Run: headless pygame with SDL's dummy video driver; simulated clock (each Clock.tick advances the game by its frame time, no real sleeping); random seed 0; keys injected as events and as key.get_pressed() state; no mouse input.
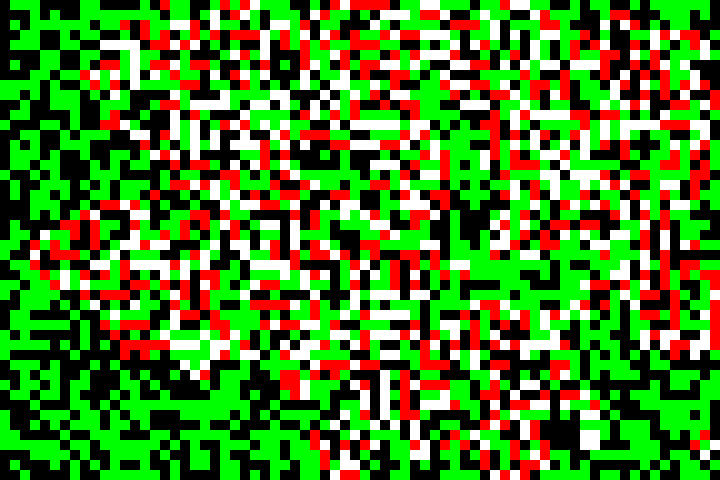
Frame 1 of 4 · flips 1–60 · no input
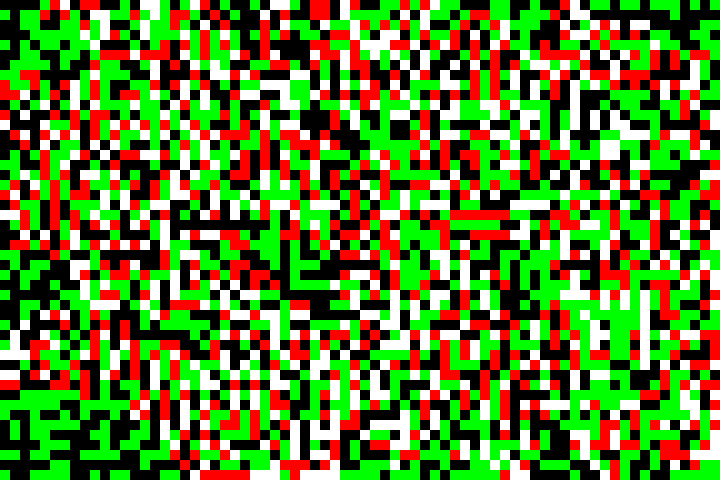
Frame 2 of 4 · flips 61–180 · tapped SPACE, RETURN · held RIGHT (→), D
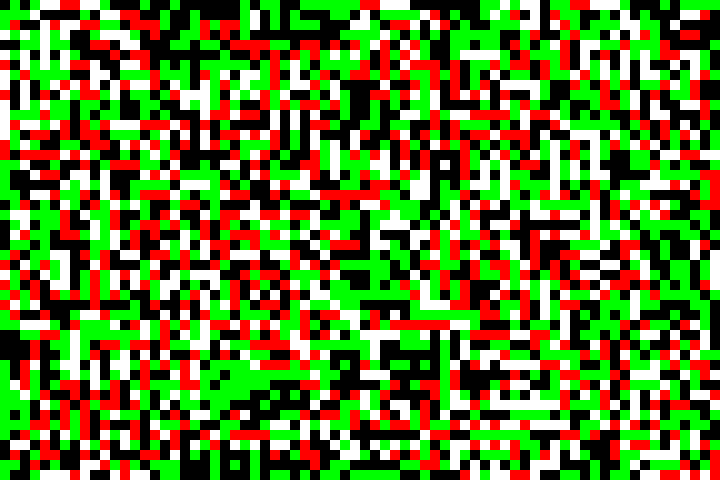
Frame 3 of 4 · flips 181–300 · held DOWN (↓), S
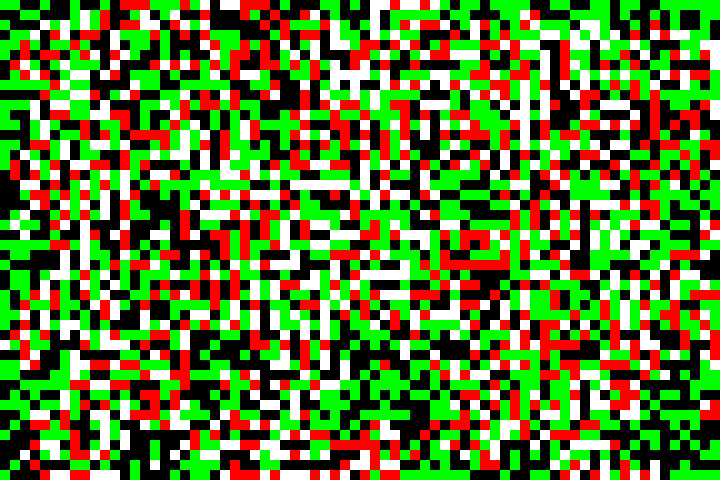
Frame 4 of 4 · flips 301–420 · held LEFT (←), A, UP (↑), W

The pygame program that drew these frames:

import pygame
import random, time, math

WIDTH = 360 *2
HEIGHT = 480
FPS = 20

# Задаем цвета
WHITE = (255, 255, 255)
BLACK = (0, 0, 0)
RED = (255, 0, 0)
GREEN = (0, 255, 0)
BLUE = (0, 0, 255)
RR = (255, 0, 255)
RD = (0, 196, 255)
RP = (255, 0, 128)
ASD = (188, 196, 96)
ASD1 = (188, 0, 96)

colors_live = [WHITE, RED]
colors_dead = [BLACK, GREEN]

rect_width = 10
rect_height = 10

W = int(WIDTH / rect_width) #36
H = int(HEIGHT / rect_height) #48

screen = []
random.seed(int(time.time()))

def init():
    for y in range(H):
        for x in range(W):
            rect = pygame.Rect(x * rect_width, y * rect_height, rect_width, rect_height)
            mas = [0, rect]
            
            r = random.randint(1, 2000)
            _x = random.randint(0, 1)
            _y = not _x
            if r > random.randint(1, r) and r < random.randint(r, 2000):
                if x % 2 == _x and y % 2 == _y:
                    mas[0] = random.randint(0, 1)
            screen.append(mas)


def pixel(x, y):
    return screen[y * W + x][1]

def value(x, y):
    if x < 0 or y < 0 or x >= W or y >= H:
        return 0

    return screen[y * W + x][0]

def set_value(x, y, val):
    screen[y * W + x][0] = val

def dead(x, y):
    if value(x - 1, y - 1) + value(x - 1, y) + value(x - 1, y + 1) + \
       value(x, y - 1) + value(x, y + 1) + value(x + 1, y - 1) + \
       value(x + 1, y) + value(x + 1, y + 1) == 3:
        set_value(x, y, 1)

def alive(x, y):
    val = value(x - 1, y - 1) + value(x - 1, y) + value(x - 1, y + 1) + \
          value(x, y - 1) + value(x, y + 1) + value(x + 1, y - 1) + \
          value(x + 1, y) + value(x + 1, y + 1)
    if val < 2 or val > 3:
        set_value(x, y, 0)

def update():
    for y in range(H):
        for x in range(W):
            if value(x, y) == 0:
                dead(x, y)
            else:
                alive(x, y)
            
def render(window):
    for y in range(H):
        for x in range(W):
            if value(x, y) == 0:
                window.fill(colors_dead[random.randint(0, len(colors_dead) - 1)], pixel(x, y))
            else:
                window.fill(colors_live[random.randint(0, len(colors_live) - 1)], pixel(x, y))

# Создаем игру и окно
pygame.init()
pygame.mixer.init()
init()
window = pygame.display.set_mode((WIDTH, HEIGHT))
pygame.display.set_caption("My Game")
clock = pygame.time.Clock()

# Цикл игры
running = True
while running:
    # Держим цикл на правильной скорости
    clock.tick(FPS)
    # Ввод процесса (события)
    for event in pygame.event.get():
        # check for closing window
        if event.type == pygame.QUIT:
            running = False

    # Обновление
    update()
    # Рендеринг
    window.fill(BLACK)
    render(window)
    # После отрисовки всего, переворачиваем экран
    pygame.display.flip()

pygame.quit()
